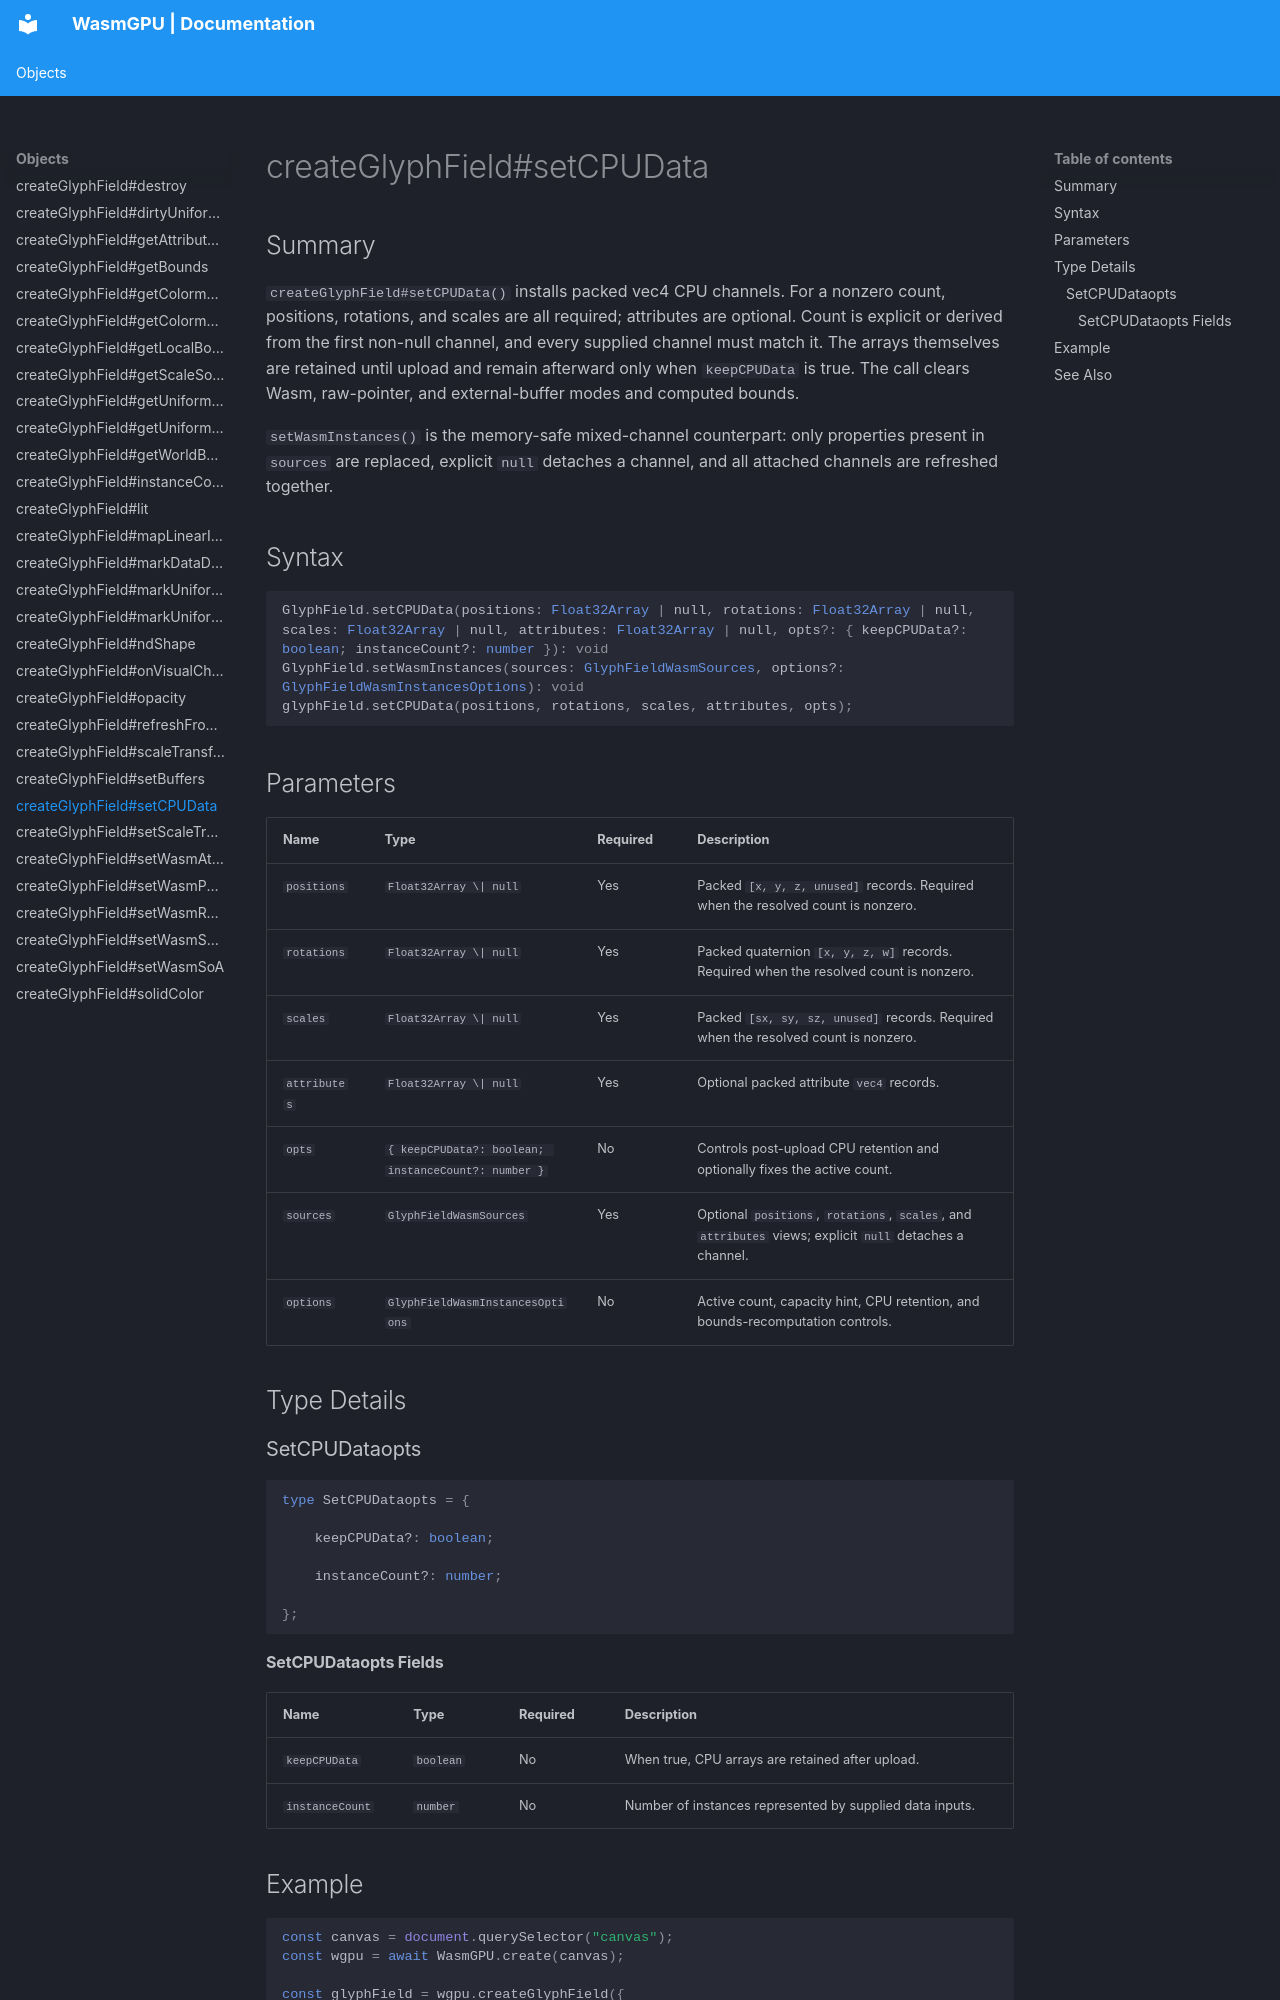

repository: Zushah/WasmGPU · page: objects/createglyphfield-setcpudata/index.html · generator: mkdocs

# createGlyphField#setCPUData

## Summary
`createGlyphField#setCPUData()` installs packed vec4 CPU channels. For a nonzero count, positions, rotations, and scales are all required; attributes are optional. Count is explicit or derived from the first non-null channel, and every supplied channel must match it. The arrays themselves are retained until upload and remain afterward only when `keepCPUData` is true. The call clears Wasm, raw-pointer, and external-buffer modes and computed bounds.

`setWasmInstances()` is the memory-safe mixed-channel counterpart: only properties present in `sources` are replaced, explicit `null` detaches a channel, and all attached channels are refreshed together.

## Syntax
```ts
GlyphField.setCPUData(positions: Float32Array | null, rotations: Float32Array | null, scales: Float32Array | null, attributes: Float32Array | null, opts?: { keepCPUData?: boolean; instanceCount?: number }): void
GlyphField.setWasmInstances(sources: GlyphFieldWasmSources, options?: GlyphFieldWasmInstancesOptions): void
glyphField.setCPUData(positions, rotations, scales, attributes, opts);
```

## Parameters
| Name | Type | Required | Description |
| --- | --- | --- | --- |
| `positions` | `Float32Array \| null` | Yes | Packed `[x, y, z, unused]` records. Required when the resolved count is nonzero. |
| `rotations` | `Float32Array \| null` | Yes | Packed quaternion `[x, y, z, w]` records. Required when the resolved count is nonzero. |
| `scales` | `Float32Array \| null` | Yes | Packed `[sx, sy, sz, unused]` records. Required when the resolved count is nonzero. |
| `attributes` | `Float32Array \| null` | Yes | Optional packed attribute `vec4` records. |
| `opts` | `{ keepCPUData?: boolean; instanceCount?: number }` | No | Controls post-upload CPU retention and optionally fixes the active count. |
| `sources` | `GlyphFieldWasmSources` | Yes | Optional `positions`, `rotations`, `scales`, and `attributes` views; explicit `null` detaches a channel. |
| `options` | `GlyphFieldWasmInstancesOptions` | No | Active count, capacity hint, CPU retention, and bounds-recomputation controls. |

## Type Details
### SetCPUDataopts

```ts
type SetCPUDataopts = {

    keepCPUData?: boolean;

    instanceCount?: number;

};
```

#### SetCPUDataopts Fields
| Name | Type | Required | Description |
| --- | --- | --- | --- |
| `keepCPUData` | `boolean` | No | When true, CPU arrays are retained after upload. |
| `instanceCount` | `number` | No | Number of instances represented by supplied data inputs. |
